2-way image classification set "processed" from GitHub (Twillur/PDE4444-Visual-Quality-Inspection); label vocabulary: fail, pass.

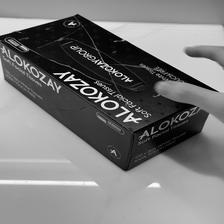
Label: fail

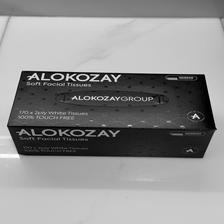
Label: pass

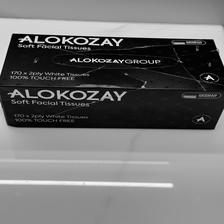
Label: fail

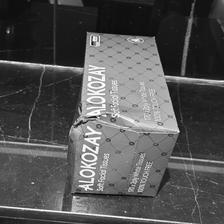
Label: fail

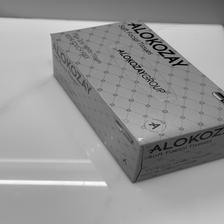
Label: pass

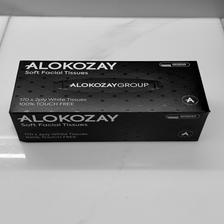
Label: pass
